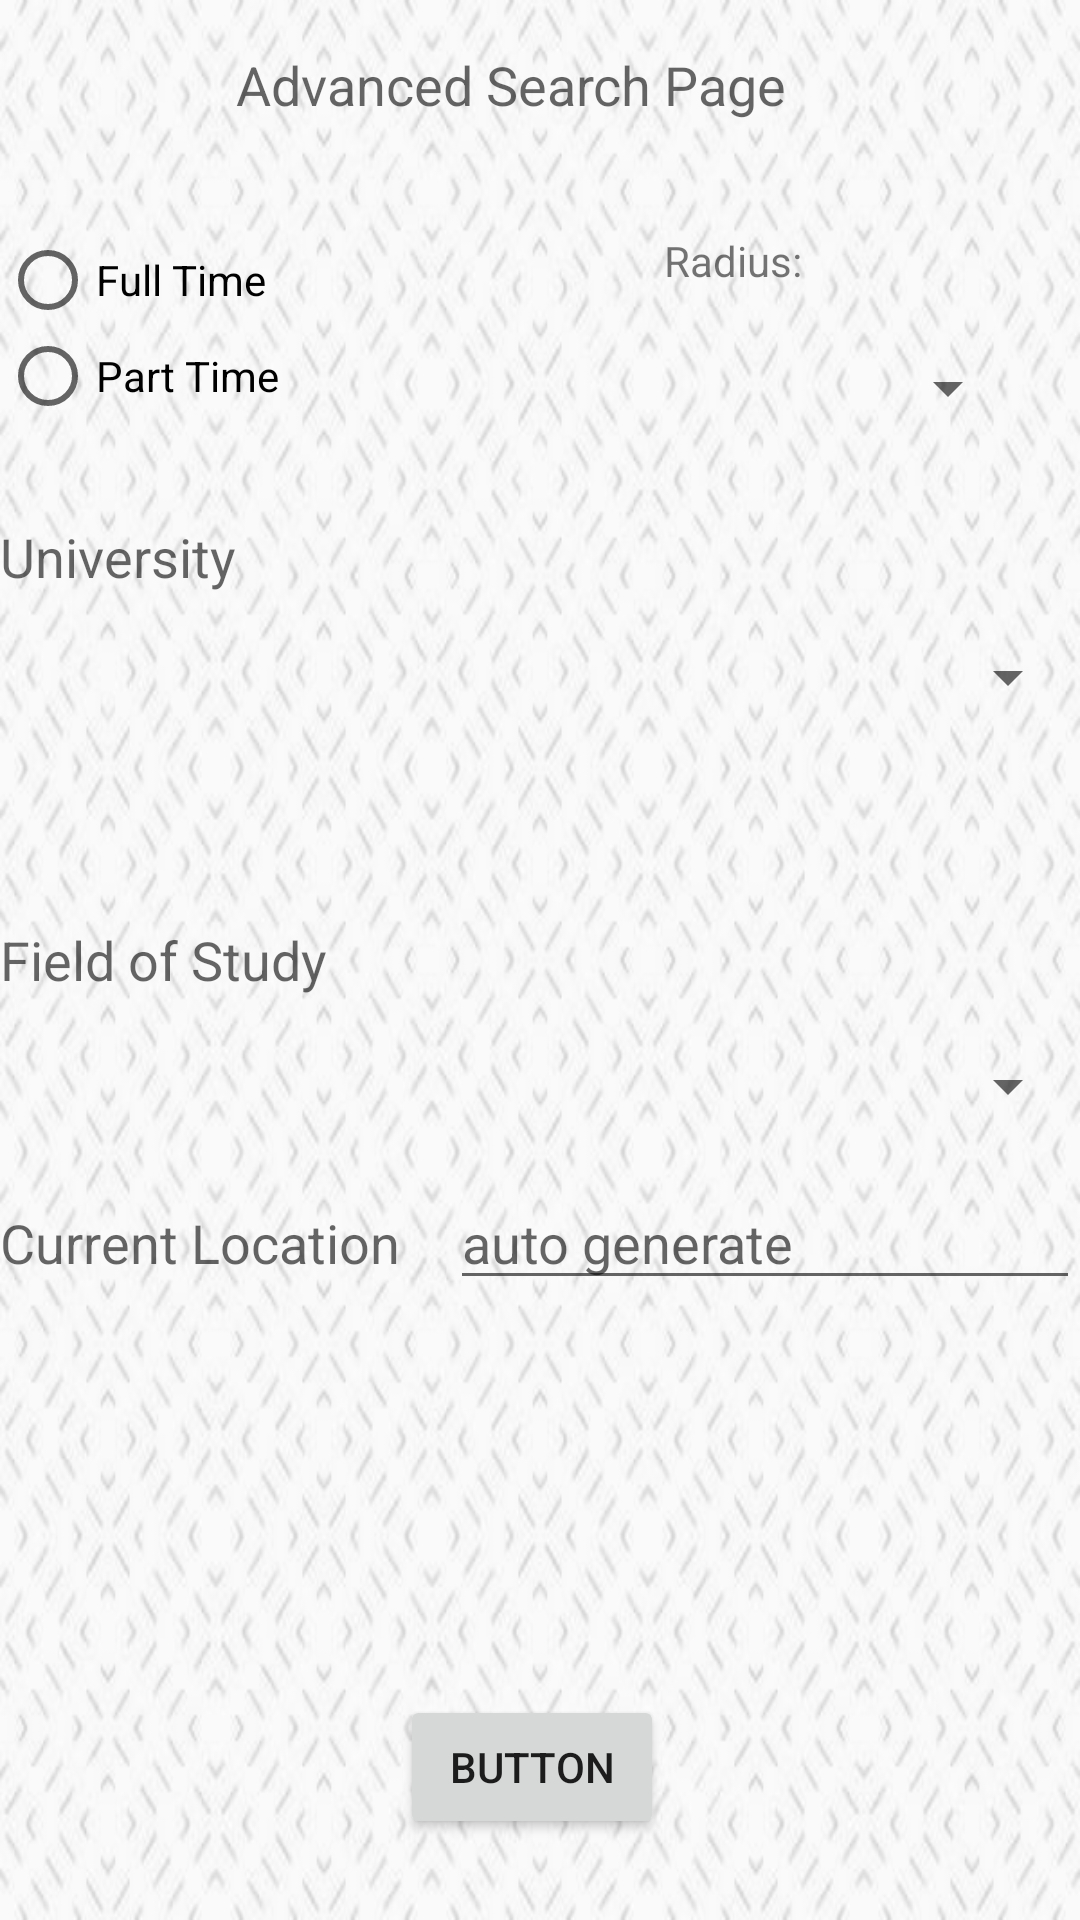

Layout XML and referenced resources for this Android screen:
<!-- AndroidManifest.xml: application theme AppTheme -->
<!-- res/layout/activity_advance_search.xml -->
<?xml version="1.0" encoding="utf-8"?>
<android.support.v4.widget.DrawerLayout xmlns:android="http://schemas.android.com/apk/res/android"
    xmlns:tools="http://schemas.android.com/tools"
    xmlns:app="http://schemas.android.com/apk/res-auto"
    android:layout_width="match_parent"
    android:layout_height="match_parent"
    android:paddingBottom="@dimen/activity_vertical_margin"
    tools:context="com.example.chris.mystats_univeristy.AdvanceSearch"
    android:id="@+id/drawerLayout"
    android:background="@drawable/backgroundtransparent">

<RelativeLayout
    android:layout_width="match_parent"
    android:layout_height="match_parent">

    <TextView
        android:id="@+id/textView2"
        android:layout_width="wrap_content"
        android:layout_height="wrap_content"
        android:text="Advanced Search Page"
        android:textAppearance="@android:style/TextAppearance.Material.Medium"
        tools:layout_editor_absoluteX="100dp"
        tools:layout_editor_absoluteY="25dp"
        android:layout_marginTop="16dp"
        android:layout_alignParentTop="true"
        android:layout_toRightOf="@+id/textView5"
        android:layout_toEndOf="@+id/textView5" />

    <Button
        android:id="@+id/searchAdv"
        android:layout_width="wrap_content"
        android:layout_height="wrap_content"
        android:text="Button"
        tools:layout_editor_absoluteX="148dp"
        tools:layout_editor_absoluteY="425dp"
        android:layout_alignParentBottom="true"
        android:layout_toRightOf="@+id/textView4"
        android:layout_toEndOf="@+id/textView4"
        android:layout_marginBottom="27dp" />

    <TextView
        android:id="@+id/textView3"
        android:layout_width="wrap_content"
        android:layout_height="wrap_content"
        android:text="Field of Study"
        android:textAppearance="@android:style/TextAppearance.Material.Medium"
        tools:layout_editor_absoluteX="16dp"
        tools:layout_editor_absoluteY="188dp"
        android:layout_centerVertical="true"
        android:layout_alignLeft="@+id/uniSpinner"
        android:layout_alignStart="@+id/uniSpinner" />

    <TextView
        android:id="@+id/textView5"
        android:layout_width="wrap_content"
        android:layout_height="wrap_content"
        android:text="University"
        android:textAppearance="@android:style/TextAppearance.Material.Medium"
        tools:layout_editor_absoluteX="16dp"
        tools:layout_editor_absoluteY="99dp"
        android:layout_below="@+id/radioGroup"
        android:layout_alignLeft="@+id/uniSpinner"
        android:layout_alignStart="@+id/uniSpinner"
        android:layout_marginTop="32dp" />

    <EditText
        android:id="@+id/postcodeField"
        android:layout_width="wrap_content"
        android:layout_height="wrap_content"
        android:ems="10"
        android:hint="auto generate"
        android:inputType="textPostalAddress"
        tools:layout_editor_absoluteX="167dp"
        tools:layout_editor_absoluteY="322dp"
        android:layout_below="@+id/subjectSpinner"
        android:layout_alignParentRight="true"
        android:layout_alignParentEnd="true"
        android:layout_marginTop="18dp" />

    <TextView
        android:id="@+id/textView4"
        android:layout_width="wrap_content"
        android:layout_height="wrap_content"
        android:text="Current Location"
        android:textAppearance="@android:style/TextAppearance.Material.Medium"
        tools:layout_editor_absoluteX="16dp"
        tools:layout_editor_absoluteY="336dp"
        android:layout_alignBaseline="@+id/postcodeField"
        android:layout_alignBottom="@+id/postcodeField"
        android:layout_alignLeft="@+id/subjectSpinner"
        android:layout_alignStart="@+id/subjectSpinner" />

    <Spinner
        android:id="@+id/uniSpinner"
        android:layout_width="368dp"
        android:layout_height="wrap_content"
        tools:layout_editor_absoluteX="8dp"
        tools:layout_editor_absoluteY="130dp"
        android:layout_below="@+id/textView5"
        android:layout_alignParentRight="true"
        android:layout_alignParentEnd="true"
        android:layout_marginTop="16dp" />

    <Spinner
        android:id="@+id/subjectSpinner"
        android:layout_width="368dp"
        android:layout_height="wrap_content"
        tools:layout_editor_absoluteX="8dp"
        tools:layout_editor_absoluteY="220dp"
        android:layout_below="@+id/textView3"
        android:layout_alignParentRight="true"
        android:layout_alignParentEnd="true"
        android:layout_marginTop="18dp" />

    <RadioGroup
        android:layout_width="wrap_content"
        android:layout_height="wrap_content"
        android:layout_below="@+id/textView2"
        android:layout_alignLeft="@+id/textView5"
        android:layout_alignStart="@+id/textView5"
        android:layout_marginTop="37dp"
        android:id="@+id/radioGroup">

        <RadioButton
            android:id="@+id/ftSelected"
            android:layout_width="wrap_content"
            android:layout_height="wrap_content"
            android:layout_weight="1"
            android:text="Full Time" />

        <RadioButton
            android:id="@+id/ptSelected"
            android:layout_width="wrap_content"
            android:layout_height="wrap_content"
            android:layout_weight="1"
            android:text="Part Time" />
    </RadioGroup>

    <Spinner
        android:id="@+id/spinner"
        android:layout_width="match_parent"
        android:layout_height="wrap_content"
        android:layout_alignBottom="@+id/radioGroup"
        android:layout_alignParentRight="true"
        android:layout_alignParentEnd="true"
        android:layout_marginRight="20dp"
        android:layout_marginEnd="20dp"
        android:layout_toEndOf="@+id/textView2"
        android:layout_toRightOf="@+id/textView2" />

    <TextView
        android:id="@+id/radiusText"
        android:layout_width="wrap_content"
        android:layout_height="wrap_content"
        android:layout_alignEnd="@+id/spinner"
        android:layout_alignRight="@+id/spinner"
        android:layout_alignTop="@+id/radioGroup"
        android:layout_toEndOf="@+id/searchAdv"
        android:text="Radius:" />

</RelativeLayout>

    <android.support.design.widget.NavigationView
        android:id="@+id/nav_view"
        android:layout_width="wrap_content"
        android:layout_height="match_parent"

        app:menu="@menu/navigation"
        android:layout_gravity="start">
    </android.support.design.widget.NavigationView>

</android.support.v4.widget.DrawerLayout>
<!-- resources referenced by this layout -->
<resources>
  <dimen name="activity_vertical_margin">16dp</dimen>
  <!-- drawable backgroundtransparent: jpg bitmap (drawable-xxhdpi, 52125 bytes) -->
  <style name="AppTheme" parent="Theme.AppCompat.Light.DarkActionBar">
          
          <item name="colorPrimary">@color/colorPrimary</item>
          <item name="colorPrimaryDark">@color/colorPrimaryDark</item>
          <item name="colorAccent">@color/colorAccent</item>
          <item name="android:actionOverflowButtonStyle">@style/CustomOverflowButton</item>
      </style>
  <color name="colorPrimary"> #72BDA3</color>
  <color name="colorPrimaryDark">#839788</color>
  <color name="colorAccent">#839788</color>
  <style name="CustomOverflowButton" parent="@android:style/Widget.Holo.Light.ActionButton.Overflow">
          <item name="android:src">@drawable/search_alpha</item>
      </style>
  <!-- drawable search_alpha: png bitmap (drawable-xhdpi, 3653 bytes) -->
</resources>
